Run: headless pygame with SDL's dummy video driver; simulated clock (each Clock.tick advances the game by its frame time, no real sleeping); random seed 0; keys injected as events and as key.get_pressed() state; no mouse input.
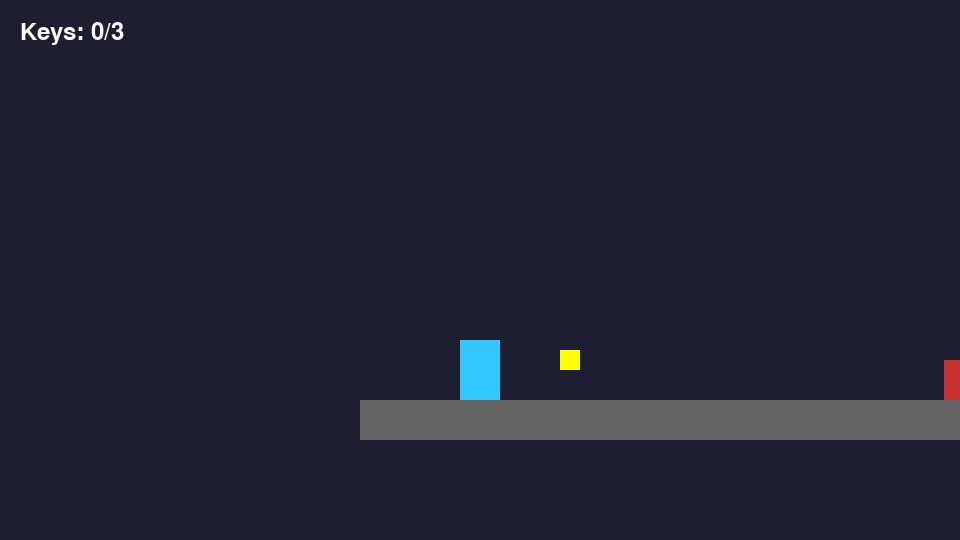
Frame 1 of 4 · flips 1–60 · no input
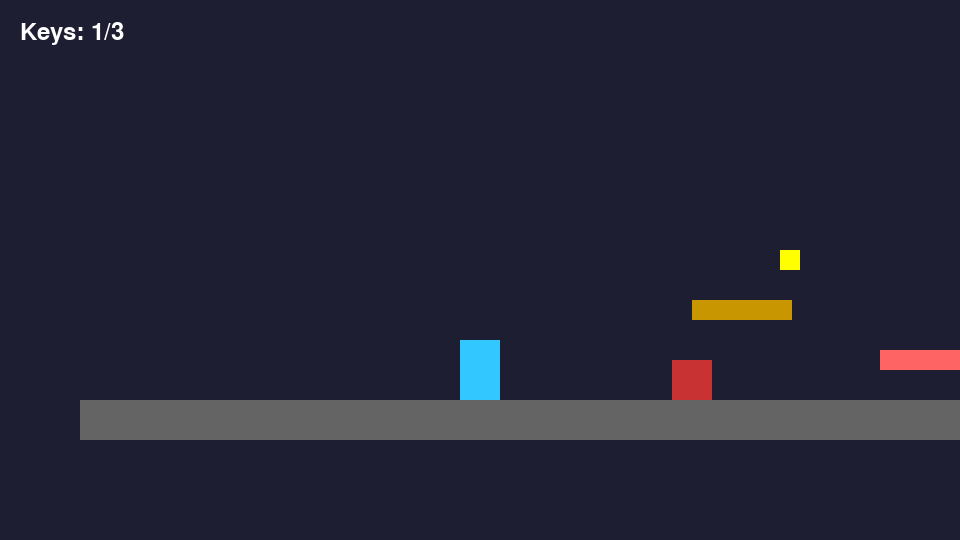
Frame 2 of 4 · flips 61–180 · tapped SPACE, RETURN · held RIGHT (→), D
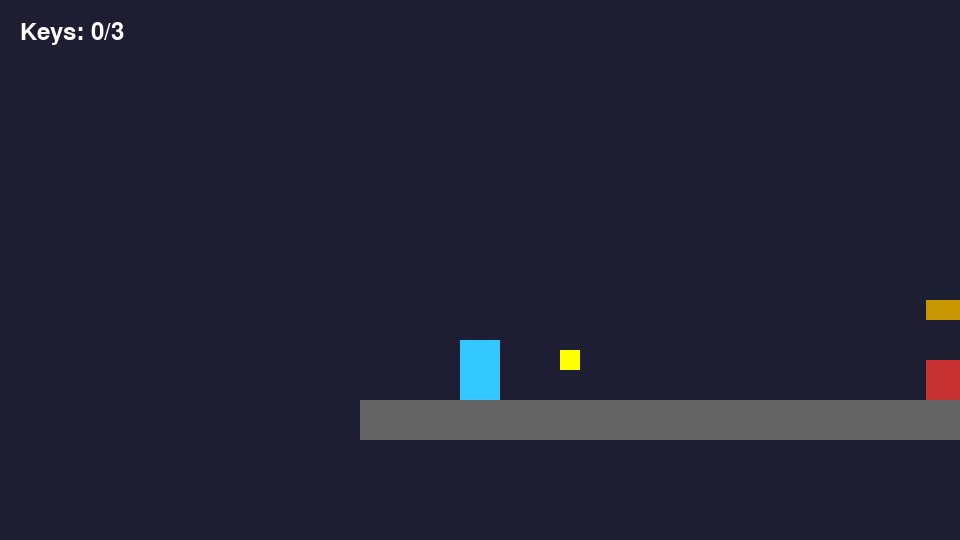
Frame 3 of 4 · flips 181–300 · held DOWN (↓), S
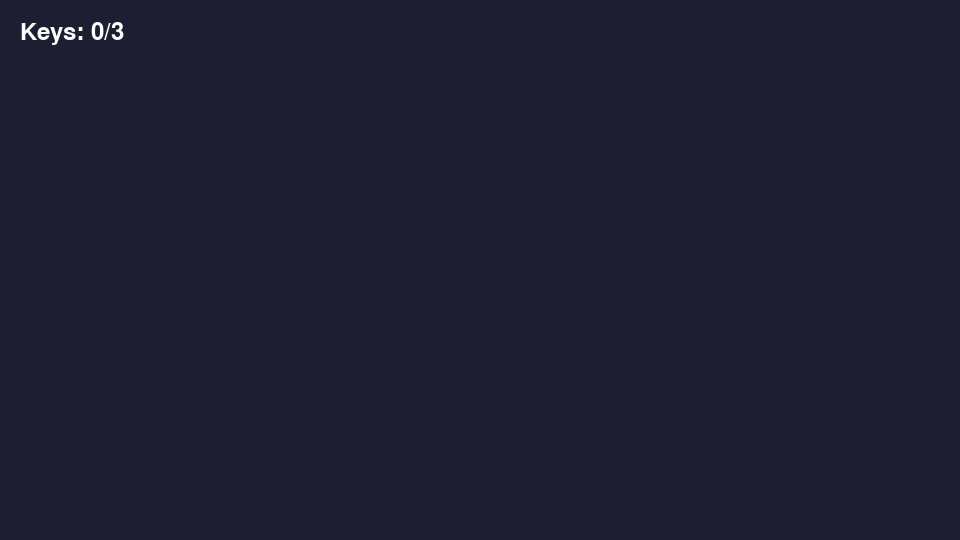
Frame 4 of 4 · flips 301–420 · held LEFT (←), A, UP (↑), W

The pygame program that drew these frames:

#make me a platformer pygame py code with pause menu. allow for coyote time when running or jumping off platforms, allow for edge scrolling. add 3 keys that need to be collected to unlock doors (doors have collision detection: unable to open without key) . add enemy.  add 3 game elements that are difficult to surpass on the first try, but are easy to pass after understanding them (ex ref crash bandicoot levels).  for moving platforms, player needs to move with platform when it is moving.  bouncy platforms.  show keys collected as icons in top-left of screen

import pygame
import sys

pygame.init()

# =========================
# CONFIG
# =========================
WIDTH, HEIGHT = 960, 540
FPS = 60
GRAVITY = 0.6
COYOTE_TIME = 0.15  # seconds

screen = pygame.display.set_mode((WIDTH, HEIGHT))
pygame.display.set_caption("Platformer Challenge")

clock = pygame.time.Clock()
font = pygame.font.SysFont(None, 36)

# =========================
# PLAYER
# =========================
class Player(pygame.sprite.Sprite):
    def __init__(self, x, y):
        super().__init__()
        self.image = pygame.Surface((40, 60))
        self.image.fill((50, 200, 255))
        self.rect = self.image.get_rect(topleft=(x, y))
        self.vel = pygame.Vector2(0, 0)
        self.speed = 5
        self.jump_power = -14
        self.on_ground = False
        self.coyote_timer = 0

    def update(self, platforms):
        keys = pygame.key.get_pressed()

        self.vel.x = 0
        if keys[pygame.K_a]:
            self.vel.x = -self.speed
        if keys[pygame.K_d]:
            self.vel.x = self.speed

        # Coyote time
        if self.on_ground:
            self.coyote_timer = COYOTE_TIME
        else:
            self.coyote_timer -= 1/FPS

        if keys[pygame.K_SPACE]:
            if self.on_ground or self.coyote_timer > 0:
                self.vel.y = self.jump_power
                self.coyote_timer = 0

        self.vel.y += GRAVITY
        self.rect.x += self.vel.x
        self.collide(platforms, 'x')

        self.rect.y += self.vel.y
        self.on_ground = False
        self.collide(platforms, 'y')

    def collide(self, platforms, direction):
        for p in platforms:
            if self.rect.colliderect(p.rect):
                if direction == 'x':
                    if self.vel.x > 0:
                        self.rect.right = p.rect.left
                    if self.vel.x < 0:
                        self.rect.left = p.rect.right
                if direction == 'y':
                    if self.vel.y > 0:
                        self.rect.bottom = p.rect.top
                        self.vel.y = 0
                        self.on_ground = True
                    if self.vel.y < 0:
                        self.rect.top = p.rect.bottom
                        self.vel.y = 0

# =========================
# PLATFORM TYPES
# =========================
class Platform:
    def __init__(self, x, y, w, h):
        self.rect = pygame.Rect(x, y, w, h)
        self.color = (100, 100, 100)

    def update(self):
        pass

    def draw(self, surface, cam_x):
        pygame.draw.rect(surface, self.color,
                         (self.rect.x - cam_x, self.rect.y, self.rect.w, self.rect.h))

class MovingPlatform(Platform):
    def __init__(self, x, y, w, h, range_x):
        super().__init__(x, y, w, h)
        self.start_x = x
        self.range_x = range_x
        self.direction = 1
        self.speed = 2
        self.color = (200, 150, 0)

    def update(self):
        self.rect.x += self.speed * self.direction
        if abs(self.rect.x - self.start_x) > self.range_x:
            self.direction *= -1

class CollapsePlatform(Platform):
    def __init__(self, x, y, w, h):
        super().__init__(x, y, w, h)
        self.timer = 0
        self.active = True
        self.color = (255, 100, 100)

    def update(self):
        if self.timer > 0:
            self.timer -= 1
            if self.timer <= 0:
                self.active = False

    def trigger(self):
        if self.timer == 0:
            self.timer = FPS

class SpikeTrap(Platform):
    def __init__(self, x, y, w, h):
        super().__init__(x, y, w, h)
        self.timer = 0
        self.state = 0

    def update(self):
        self.timer += 1
        if self.timer > FPS:
            self.timer = 0
            self.state = 1 - self.state

    def draw(self, surface, cam_x):
        if self.state:
            pygame.draw.rect(surface, (255, 0, 0),
                             (self.rect.x - cam_x, self.rect.y, self.rect.w, self.rect.h))

# =========================
# ENEMY
# =========================
class Enemy(pygame.sprite.Sprite):
    def __init__(self, x, y):
        super().__init__()
        self.image = pygame.Surface((40, 40))
        self.image.fill((200, 50, 50))
        self.rect = self.image.get_rect(topleft=(x, y))
        self.direction = 1
        self.speed = 2

    def update(self):
        self.rect.x += self.speed * self.direction
        if self.rect.x < 300 or self.rect.x > 600:
            self.direction *= -1

    def draw(self, surface, cam_x):
        surface.blit(self.image, (self.rect.x - cam_x, self.rect.y))

# =========================
# KEY & DOOR
# =========================
class Key:
    def __init__(self, x, y):
        self.rect = pygame.Rect(x, y, 20, 20)

    def draw(self, surface, cam_x):
        pygame.draw.rect(surface, (255, 255, 0),
                         (self.rect.x - cam_x, self.rect.y, 20, 20))

class Door:
    def __init__(self, x, y):
        self.rect = pygame.Rect(x, y, 60, 100)
        self.locked = True

    def draw(self, surface, cam_x):
        color = (0, 200, 0) if not self.locked else (50, 50, 50)
        pygame.draw.rect(surface, color,
                         (self.rect.x - cam_x, self.rect.y, 60, 100))

# =========================
# PAUSE MENU
# =========================
class PauseMenu:
    def __init__(self):
        self.options = ["Resume", "Reset", "Achievements", "Quit"]
        self.selected = 0

    def draw(self, surface):
        overlay = pygame.Surface((WIDTH, HEIGHT))
        overlay.set_alpha(180)
        overlay.fill((0, 0, 0))
        surface.blit(overlay, (0, 0))

        for i, text in enumerate(self.options):
            color = (255, 255, 255) if i == self.selected else (150, 150, 150)
            render = font.render(text, True, color)
            surface.blit(render, (WIDTH//2 - 100, 200 + i*50))

    def move(self, direction):
        self.selected = (self.selected + direction) % len(self.options)

# =========================
# GAME
# =========================
class Game:
    def __init__(self):
        self.reset()

    def reset(self):
        self.player = Player(100, 300)
        self.platforms = [
            Platform(0, 400, 1200, 40),
            MovingPlatform(500, 300, 100, 20, 150),
            CollapsePlatform(800, 350, 100, 20),
            SpikeTrap(1000, 380, 100, 20)
        ]
        self.enemy = Enemy(500, 360)
        self.keys = [Key(200, 350), Key(700, 250), Key(1100, 350)]
        self.door = Door(1150, 300)
        self.collected = 0
        self.camera_x = 0
        self.paused = False
        self.pause_menu = PauseMenu()
        self.achievements = []

    def update(self):
        if self.paused:
            return

        for p in self.platforms:
            p.update()

        self.enemy.update()
        self.player.update([p for p in self.platforms if not isinstance(p, CollapsePlatform) or p.active])

        # Key collection
        for key in self.keys[:]:
            if self.player.rect.colliderect(key.rect):
                self.keys.remove(key)
                self.collected += 1

        if self.collected == 3:
            self.door.locked = False

        if self.player.rect.colliderect(self.enemy.rect):
            self.reset()

        # Camera
        self.camera_x = self.player.rect.centerx - WIDTH//2

    def draw(self):
        screen.fill((30, 30, 50))

        for p in self.platforms:
            if not isinstance(p, CollapsePlatform) or p.active:
                p.draw(screen, self.camera_x)

        for key in self.keys:
            key.draw(screen, self.camera_x)

        self.door.draw(screen, self.camera_x)
        self.enemy.draw(screen, self.camera_x)
        screen.blit(self.player.image,
                    (self.player.rect.x - self.camera_x, self.player.rect.y))

        text = font.render(f"Keys: {self.collected}/3", True, (255, 255, 255))
        screen.blit(text, (20, 20))

        if self.paused:
            self.pause_menu.draw(screen)

    def handle_events(self, event):
        if event.type == pygame.KEYDOWN:
            if event.key == pygame.K_ESCAPE:
                self.paused = not self.paused

            if self.paused:
                if event.key == pygame.K_UP:
                    self.pause_menu.move(-1)
                if event.key == pygame.K_DOWN:
                    self.pause_menu.move(1)
                if event.key == pygame.K_RETURN:
                    option = self.pause_menu.options[self.pause_menu.selected]
                    if option == "Resume":
                        self.paused = False
                    elif option == "Reset":
                        self.reset()
                    elif option == "Quit":
                        pygame.quit()
                        sys.exit()

# =========================
# MAIN
# =========================
if __name__ == "__main__":
    game = Game()

    while True:
        clock.tick(FPS)

        for event in pygame.event.get():
            if event.type == pygame.QUIT:
                pygame.quit()
                sys.exit()
            game.handle_events(event)

        game.update()
        game.draw()
        pygame.display.flip()
